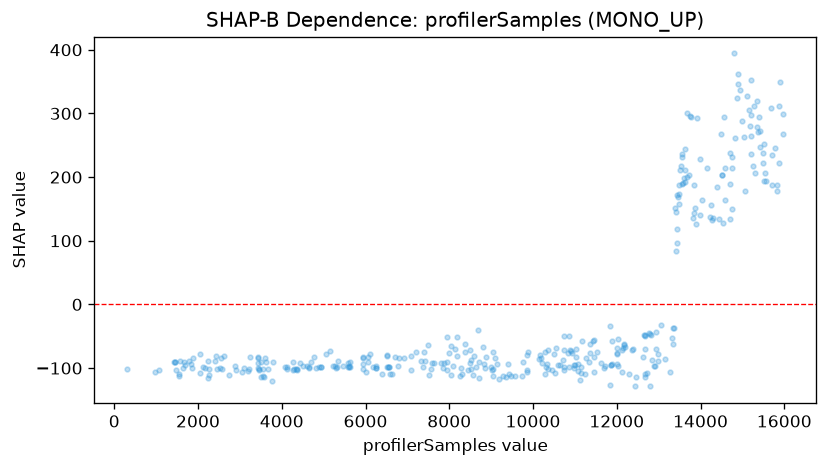

The file beside this chart, header and first rows:
feature_value, shap_value
308.0, -101.2
979.0, -106.1
1070, -102.3
1417, -89.71
1441, -91.07
1453, -91.07
1469, -103.8
1538, -110.1
1549, -111.9
1582, -89.63
1648, -100.2
1668, -90.58
1698, -94.95
1778, -89.13
1834, -94.29
1855, -100.1
1881, -83.86
2036, -107.3
2045, -77.59
2120, -97.8
2179, -99.58
2245, -116
2249, -89.53
2257, -101.5
2260, -111.7
2410, -89.24
2430, -80.89
2460, -100.7
2530, -100.4
2543, -84.17
2566, -101.4
2613, -81.13
2735, -111.7
2884, -96.42
2901, -102.3
3041, -106.1
3091, -99.35
3204, -104.3
3225, -101.8
3237, -82.44
3424, -84.82
3426, -100
3430, -82.81
3436, -92.47
3445, -101.4
3455, -103.2
3495, -114.8
3516, -90.81
3541, -112
3561, -101.4
3565, -114.8
3596, -84.97
3634, -91.07
3682, -101.6
3777, -120.3
3788, -91.07
4069, -98.47
4119, -98.47
4135, -101.4
4267, -90.59
... 316 more rows
